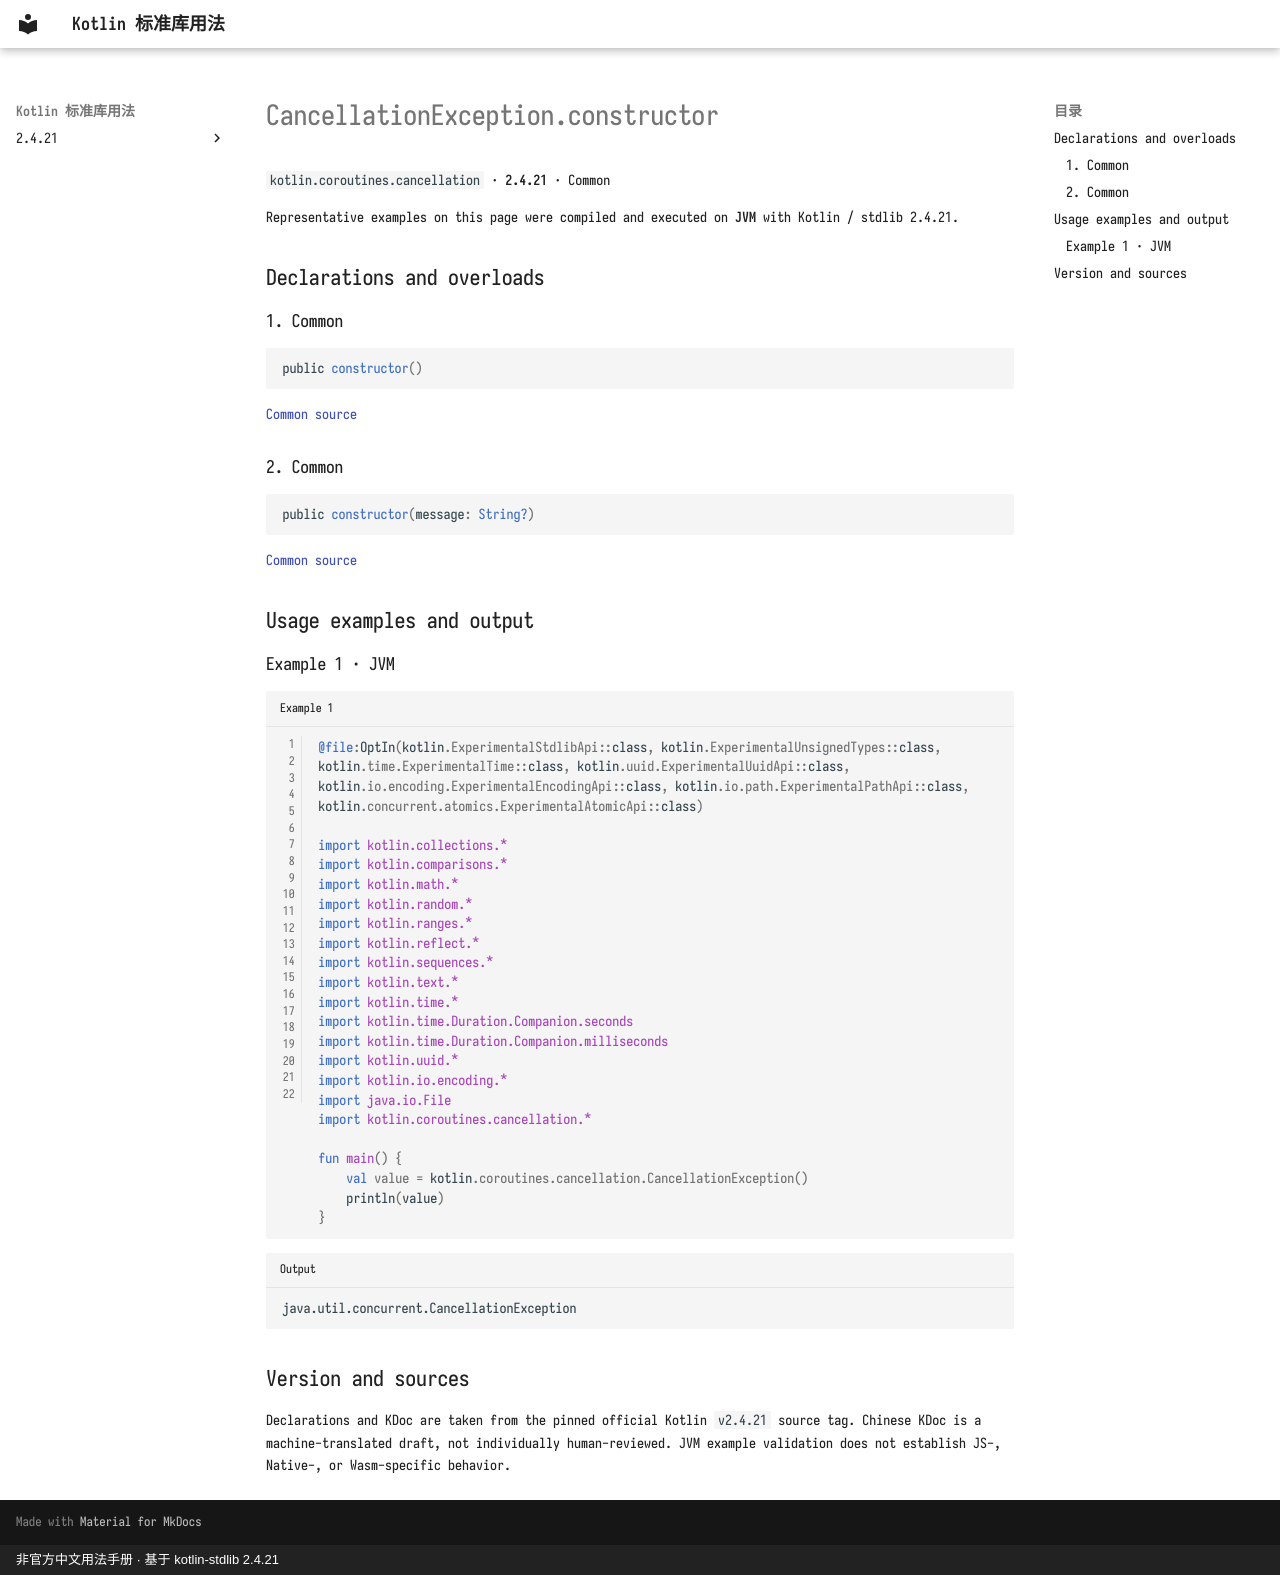

repository: oooooooko/kotlin-stdlib-docs · page: en/api/kotlin.coroutines.cancellation/cancellationexception-constructor--fe2a38e1/index.html · generator: mkdocs · copyright: 非官方中文用法手册 · 基于 kotlin-stdlib 2.4.21

# CancellationException.constructor

`kotlin.coroutines.cancellation` · **2.4.21** · Common

Representative examples on this page were compiled and executed on **JVM** with Kotlin / stdlib 2.4.21.

## Declarations and overloads

### 1. Common

```kotlin
public constructor()
```

[Common source](https://github.com/JetBrains/kotlin/blob/v2.4.21/libraries/stdlib/src/kotlin/coroutines/cancellation/CancellationExceptionH.kt#L14)

### 2. Common

```kotlin
public constructor(message: String?)
```

[Common source](https://github.com/JetBrains/kotlin/blob/v2.4.21/libraries/stdlib/src/kotlin/coroutines/cancellation/CancellationExceptionH.kt#L15)

## Usage examples and output

### Example 1 · JVM

```kotlin title="Example 1" linenums="1"
@file:OptIn(kotlin.ExperimentalStdlibApi::class, kotlin.ExperimentalUnsignedTypes::class, kotlin.time.ExperimentalTime::class, kotlin.uuid.ExperimentalUuidApi::class, kotlin.io.encoding.ExperimentalEncodingApi::class, kotlin.io.path.ExperimentalPathApi::class, kotlin.concurrent.atomics.ExperimentalAtomicApi::class)

import kotlin.collections.*
import kotlin.comparisons.*
import kotlin.math.*
import kotlin.random.*
import kotlin.ranges.*
import kotlin.reflect.*
import kotlin.sequences.*
import kotlin.text.*
import kotlin.time.*
import kotlin.time.Duration.Companion.seconds
import kotlin.time.Duration.Companion.milliseconds
import kotlin.uuid.*
import kotlin.io.encoding.*
import java.io.File
import kotlin.coroutines.cancellation.*

fun main() {
    val value = kotlin.coroutines.cancellation.CancellationException()
    println(value)
}
```

```text title="Output"
java.util.concurrent.CancellationException
```

## Version and sources

Declarations and KDoc are taken from the pinned official Kotlin `v2.4.21` source tag. Chinese KDoc is a machine-translated draft, not individually human-reviewed. JVM example validation does not establish JS-, Native-, or Wasm-specific behavior.
